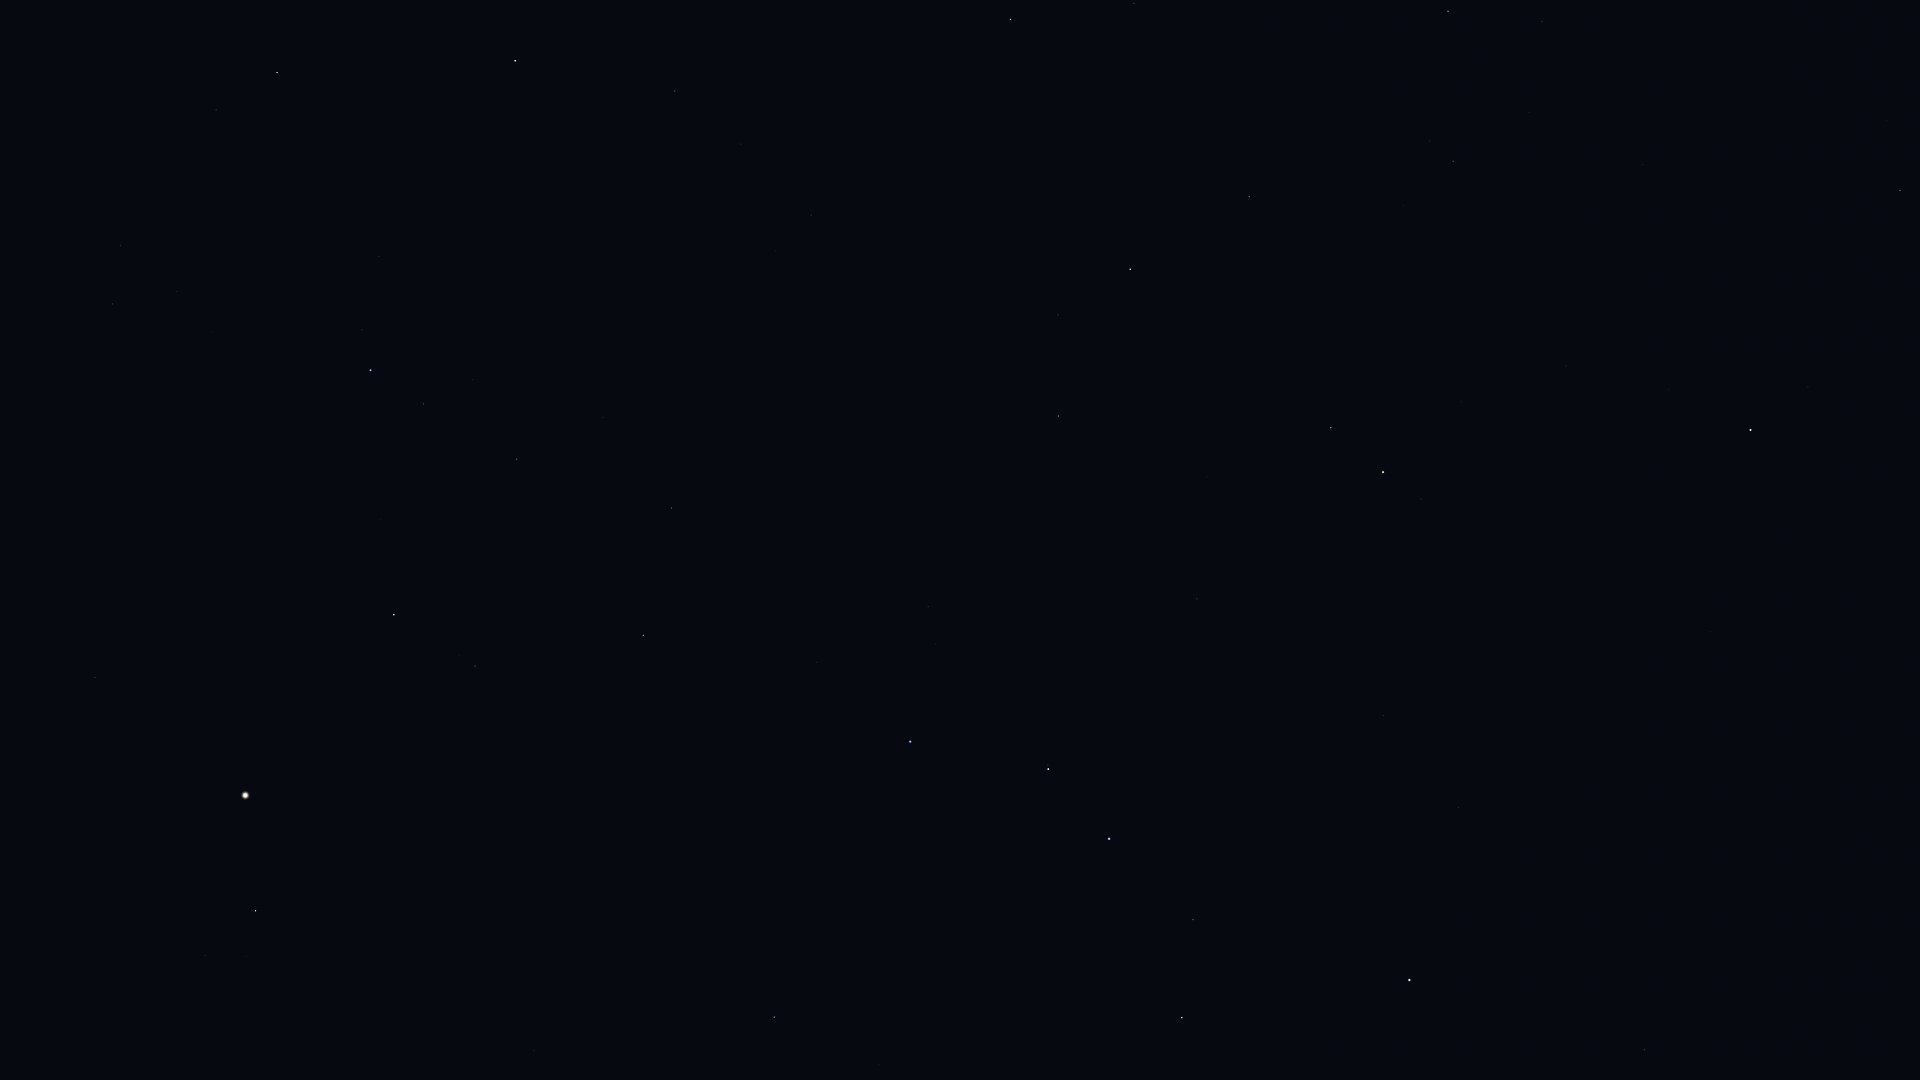

Source data for this figure (header and first rows):
Star_ID, Name, X, Y
54061, Dubhe, 1409, 980
56211, Giausar, 1458, 807
57820, Aniara, 1250, 964
58001, Phecda, 1182, 1018
58952, Tonatiuh, 1530, 647
59774, Megrez, 1193, 920
61177, Funi, 1466, 655
61281, HIP 61281, 1383, 716
61317, Chara, 879, 1065
62223, La Superba, 931, 980
62423, Tianyi, 1314, 730
62956, Alioth, 1109, 839
63076, Taiyi, 1280, 731
63125, Cor Caroli, 774, 1017
64394, HIP 64394, 534, 1051
65378, Mizar, 1048, 769
65477, Alcor, 1048, 765
66192, Liesma, 1013, 751
67301, Alkaid, 910, 742
67459, HIP 67459, 205, 956
67927, Muphrid, 256, 911
68756, Thuban, 1197, 599
69673, Arcturus, 245, 795
69732, Xuange, 817, 662
71053, HIP 71053, 475, 666
71075, Seginus, 643, 635
71795, HIP 71795, 95, 678
72105, Izar, 394, 615
72487, Merga, 796, 544
72607, Kochab, 1383, 472
72845, Arcalís, 191, 596
73136, Baekdu, 1398, 462
73555, Nekkar, 671, 508
74961, Nikawiy, 696, 438
75097, Pherkad, 1331, 428
75411, Alkalurops, 603, 418
75458, Edasich, 1058, 416
75695, Nusakan, 423, 404
76127, HIP 76127, 473, 380
76267, Alphecca, 370, 370
76952, HIP 76952, 362, 330
77450, Gudja, 177, 292
77512, HIP 77512, 358, 295
77760, HIP 77760, 716, 306
78159, HIP 78159, 379, 257
78493, HIP 78493, 447, 243
78527, HIP 78527, 1058, 315
79043, Marsic, 158, 182
79219, Kamuy, 382, 194
79992, HIP 79992, 811, 215
80076, Hunor, 701, 192
80331, Athebyne, 1130, 269
80463, Cujam, 97, 74
80816, Kornephoros, 277, 73
80838, Ogma, 651, 140
81126, HIP 81126, 741, 144
81833, HIP 81833, 675, 91
83608, Alrakis, 1021, 113
83895, Aldhibah, 1249, 197
85670, Rastaban, 1010, 19
... 7 more rows
